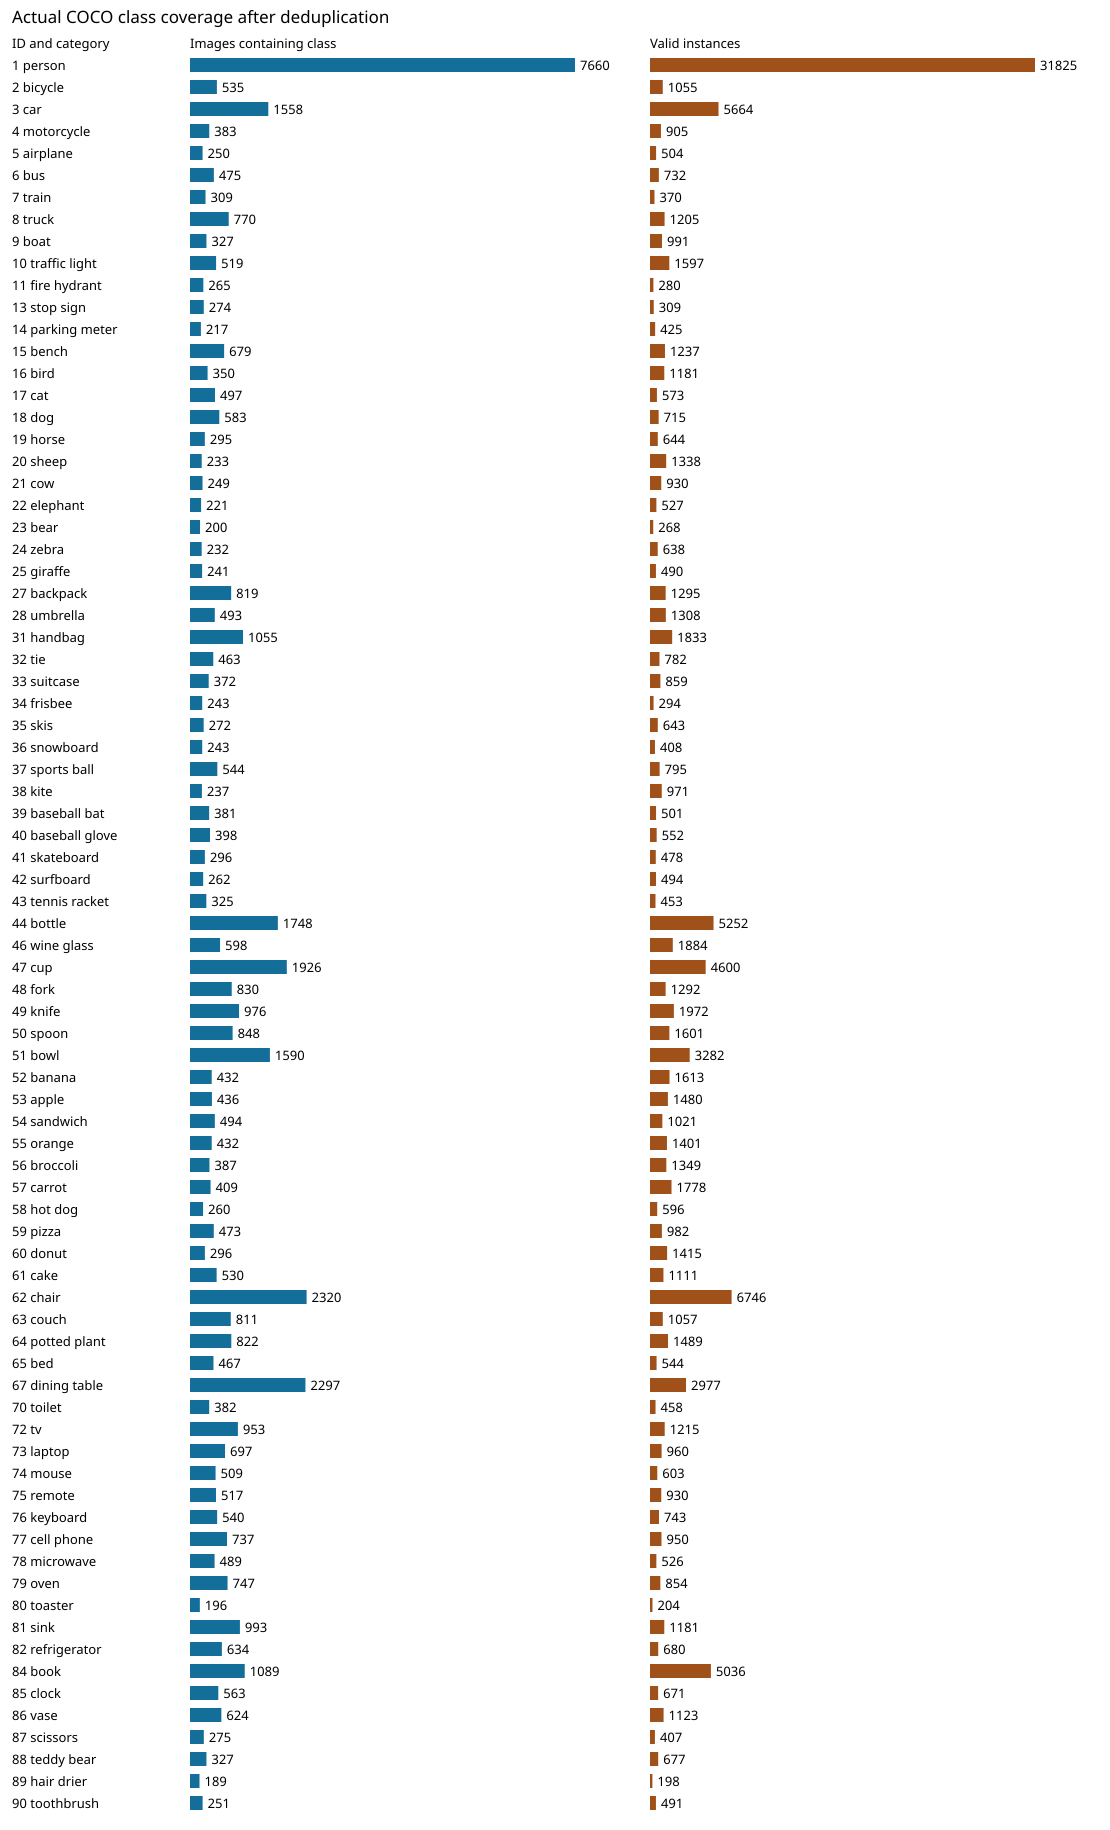

The file beside this chart, header and first rows:
category_id, name, candidate_images, sampled_images, actual_images, valid_instances
1, person, 64115, 189, 7660, 31825
2, bicycle, 3252, 189, 535, 1055
3, car, 12251, 189, 1558, 5664
4, motorcycle, 3502, 189, 383, 905
5, airplane, 2986, 189, 250, 504
6, bus, 3952, 189, 475, 732
7, train, 3588, 189, 309, 370
8, truck, 6127, 189, 770, 1205
9, boat, 3025, 189, 327, 991
10, traffic light, 4139, 189, 519, 1597
11, fire hydrant, 1711, 189, 265, 280
13, stop sign, 1734, 189, 274, 309
14, parking meter, 705, 189, 217, 425
15, bench, 5570, 189, 679, 1237
16, bird, 3237, 189, 350, 1181
17, cat, 4114, 189, 497, 573
18, dog, 4385, 189, 583, 715
19, horse, 2941, 189, 295, 644
20, sheep, 1529, 189, 233, 1338
21, cow, 1968, 189, 249, 930
22, elephant, 2143, 189, 221, 527
23, bear, 960, 189, 200, 268
24, zebra, 1916, 189, 232, 638
25, giraffe, 2546, 189, 241, 490
27, backpack, 5528, 189, 819, 1295
28, umbrella, 3968, 189, 493, 1308
31, handbag, 6841, 189, 1055, 1833
32, tie, 3810, 189, 463, 782
33, suitcase, 2402, 189, 372, 859
34, frisbee, 2184, 189, 243, 294
35, skis, 3082, 189, 272, 643
36, snowboard, 1654, 189, 243, 408
37, sports ball, 4262, 189, 544, 795
38, kite, 2261, 189, 237, 971
39, baseball bat, 2506, 189, 381, 501
40, baseball glove, 2629, 189, 398, 552
41, skateboard, 3476, 189, 296, 478
42, surfboard, 3486, 189, 262, 494
43, tennis racket, 3394, 189, 325, 453
44, bottle, 8501, 189, 1748, 5252
46, wine glass, 2533, 189, 598, 1884
47, cup, 9189, 189, 1926, 4600
48, fork, 3555, 189, 830, 1292
49, knife, 4326, 189, 976, 1972
50, spoon, 3529, 189, 848, 1601
51, bowl, 7111, 189, 1590, 3282
52, banana, 2243, 189, 432, 1613
53, apple, 1586, 189, 436, 1480
54, sandwich, 2365, 189, 494, 1021
55, orange, 1699, 189, 432, 1401
56, broccoli, 1939, 189, 387, 1349
57, carrot, 1683, 189, 409, 1778
58, hot dog, 1222, 189, 260, 596
59, pizza, 3166, 189, 473, 982
60, donut, 1523, 189, 296, 1415
61, cake, 2925, 189, 530, 1111
62, chair, 12774, 189, 2320, 6746
63, couch, 4423, 189, 811, 1057
64, potted plant, 4452, 189, 822, 1489
65, bed, 3682, 189, 467, 544
... 20 more rows
